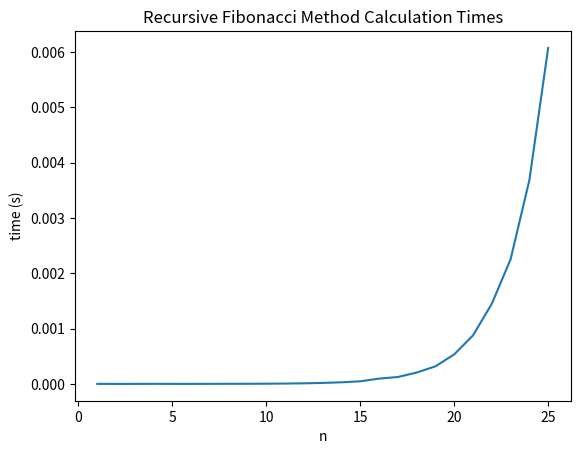
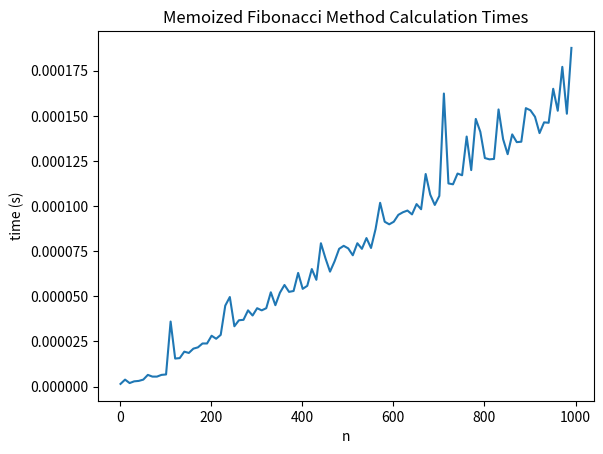
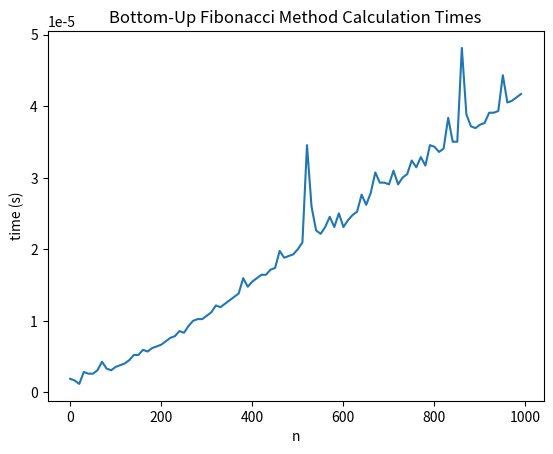

Write Python code to recreate these figures, in order.

import numpy as np
import time
import matplotlib.pyplot as plt


# bad top down recursion to find and return given nth fibonacci number.
def recursiveFibonacci(nth):

    if (nth <=2):
        return 1
    else:
        return (recursiveFibonacci(nth-1) + recursiveFibonacci(nth-2))
#recursiveFibonacci



# memoized recursive Fibonacci method wrapper method
def memoizedFibonacci(nth):
    # catch fringe/base cases
    if (nth <=2):
        return 1

    #call memoized method to do the work
    else:
        nMinus1, nMinus2 =  memoizedFibonacci2(nth-1)
        return (nMinus1 + nMinus2)
#memoizedFibonacci



# memoized recursive Fibonacci method. Calculates nth value, and 
# returns n value and n-1 value to prevent redundant calculations
def memoizedFibonacci2(nth):
    #base case
    if (nth == 2):
        nMinus1 = 1
        nMinus2 = 0
    else: #recursive call 
        nMinus1, nMinus2 = memoizedFibonacci2(nth-1)
    
    #calculate n value, and return n-1 value for efficiency
    nVal = nMinus1 + nMinus2
    return nVal, nMinus1
#memoizedFibonacci2



# returns value of given nth fibonacci number
def bottomupFibonacci(nth):
    current = 1      # highest calculated fibonacci number
    currentVal = 1   # value of highest calculated number
    lastVal = 0      # value of the current-1 number

    # calculation loop
    while current < nth:
        holder = currentVal
        currentVal = currentVal + lastVal
        lastVal = holder
        current = current +1

    return currentVal
#bottomupFibonacci    




# function to generate linear vector of values from given starting number, with given interval
def genNvec(startingN, samples, rateOfChange):
    toRet = []
    n = startingN
    for i in range(samples):
        toRet.append(n)
        n = n+rateOfChange
    return toRet




# function to generate powers of 2 of given starting number
def genNvecPowersOf2(startingN, samples):
    toRet = []
    n = startingN
    for i in range(samples):
        toRet.append(n)
        n = n *2
    return toRet






#that's right
def main():

    # make n vectors
    nVecA = genNvec(1, 25, 1)
    nVecB = genNvec(1, 100, 10)
    nVecC = genNvec(1, 100, 10)

    # arrays to hold times for algorithms
    aTimes = []
    bTimes = []
    cTimes = []

    #holds results because its sad that they just get thrown away
    aresults = []
    bresults = []
    cresults = []

    # dooda kaka layyyshuns
    for n in nVecA:
        startTime = time.time()
        aresults.append(recursiveFibonacci(n))  
        aTimes.append(time.time() - startTime)

    for n in nVecB:
        startTime = time.time()
        bresults.append(memoizedFibonacci(n))  
        bTimes.append(time.time() - startTime)

    for n in nVecC:
        startTime = time.time()
        cresults.append(bottomupFibonacci(n))  
        cTimes.append(time.time() - startTime)



    # plot results of recursive Fibonacci method
    plt.figure()
    plt.plot(nVecA, aTimes)
    plt.xlabel("n")
    plt.ylabel("time (s)")
    plt.title("Recursive Fibonacci Method Calculation Times")
    plt.show()

    # plot results of memoized method
    plt.figure()
    plt.plot(nVecB, bTimes)
    plt.xlabel("n")
    plt.ylabel("time (s)")
    plt.title("Memoized Fibonacci Method Calculation Times")
    plt.show()

    # plot results of bottom up method
    plt.figure()
    plt.plot(nVecC, cTimes)
    plt.xlabel("n")
    plt.ylabel("time (s)")
    plt.title("Bottom-Up Fibonacci Method Calculation Times")
    plt.show()
    
    return "\n Program ended sucessfully"
#main





# just DO it
print(main())
 




